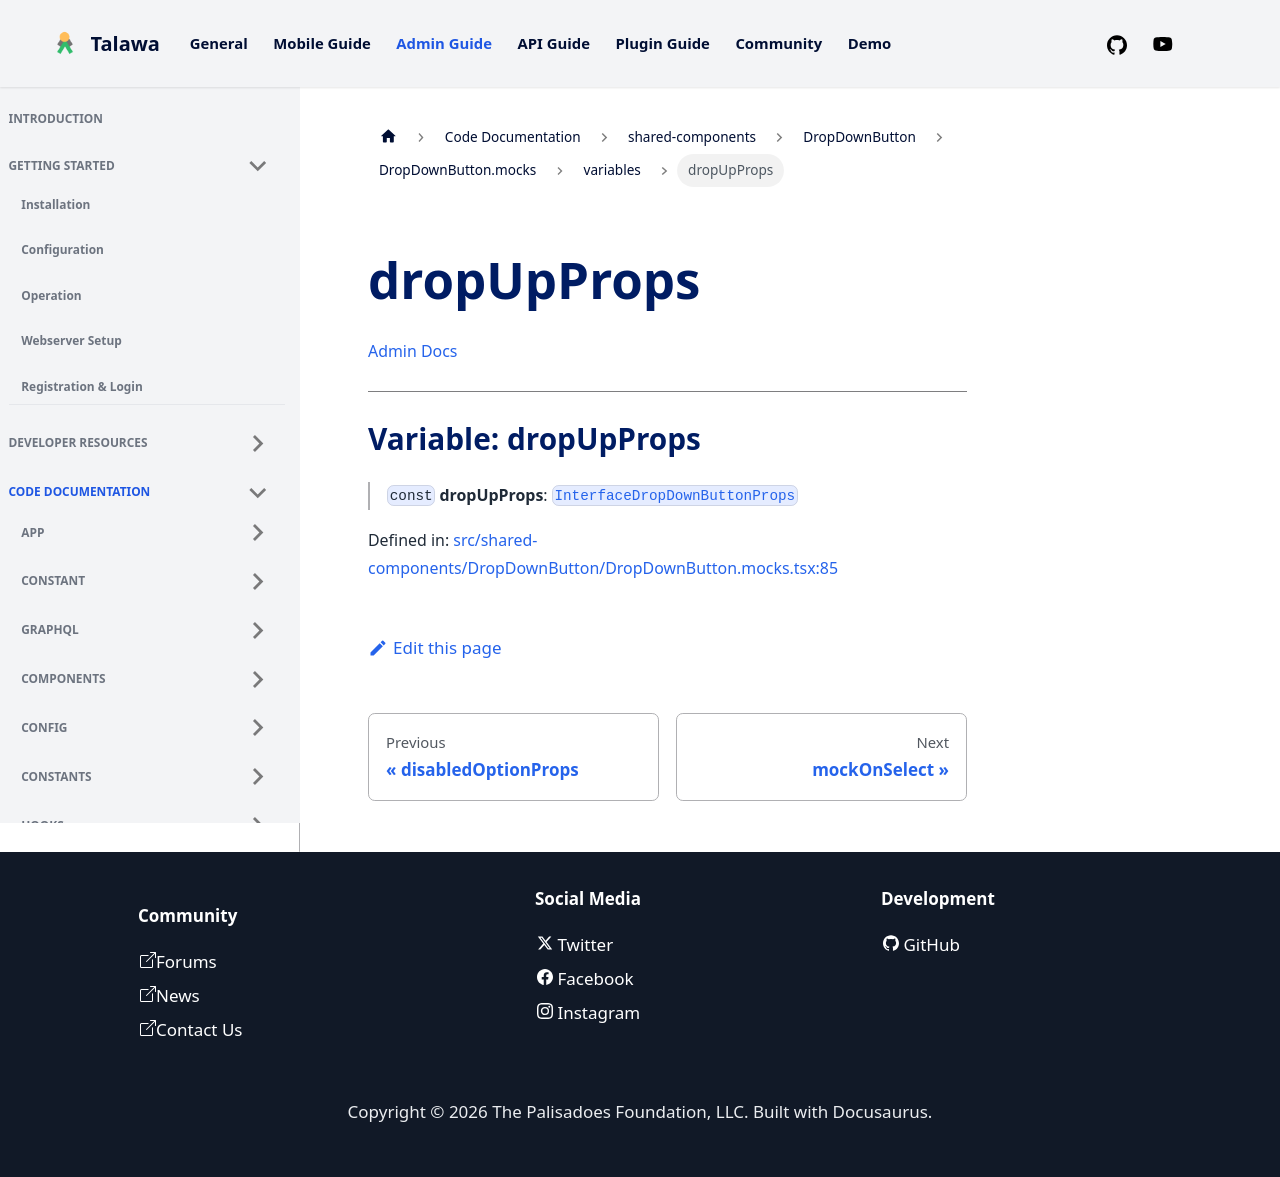

repository: PalisadoesFoundation/talawa-admin · page: docs/auto-docs/shared-components/DropDownButton/DropDownButton.mocks/variables/dropUpProps/index.html · generator: docusaurus

[Admin Docs](/)

***

# Variable: dropUpProps

> `const` **dropUpProps**: [`InterfaceDropDownButtonProps`](../../../../types/shared-components/DropDownButton/interface/interfaces/InterfaceDropDownButtonProps.md)

Defined in: [src/shared-components/DropDownButton/DropDownButton.mocks.tsx:85](https://github.com/PalisadoesFoundation/talawa-admin/blob/main/src/shared-components/DropDownButton/DropDownButton.mocks.tsx#L85)
